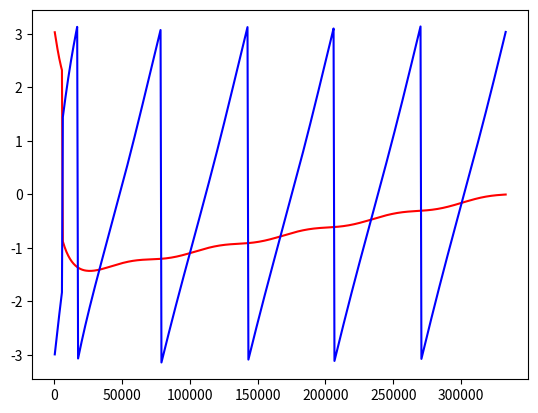

Recreate this plot in Python.
# -*- coding: utf-8 -*-
 
import matplotlib.pyplot as plt
import numpy as np
from mpl_toolkits.mplot3d import Axes3D
from matplotlib import cm
from matplotlib.ticker import LinearLocator, FormatStrFormatter

def FFT_cal(Data, tau0): ### tau0 = (screen_diameter/len(dx))
    N_Data = len(Data)
    freqline = np.fft.fftfreq(len(Data), d=tau0)
    Data_FFT = np.fft.fft(Data) #two sides FFT
    
    Data_Phase = np.angle(Data_FFT)
    Data_FFT= abs(Data_FFT)
    
    freqline_half = freqline[1:len(Data)//2] # One side
    Data_FFT = Data_FFT[1:len(Data)//2]
    Data_Phase = Data_Phase[1:len(Data)//2]
    Data_FFT = np.array(Data_FFT)   
    Data_FFT = Data_FFT*2/len(Data)
    
    return freqline_half, Data_FFT, Data_Phase


j = complex(0, 1)
c = 3e8 # 光速 [m/s]
Lamda = 633e-9 # 光波长 [m]
Fc = c / Lamda # 光频率 [Hz]

screen_diameter = 1.5e-3
I_0 = 1
dx = np.linspace(screen_diameter/2*(-1), screen_diameter/2, num=1001)
dy = dx

V_x, V_y, Vz = 0.002, 0.002, 1 # Reference
V_x_2, V_y_2, Vz_2 = 0.0000, 0.000, 1 # Measurement

tana = (V_x**2 + V_y**2 + 1)**0.5
tana_2 = (V_x_2**2 + V_y_2**2 + 1)**0.5

L = 0.2
D = 0.1+Lamda/2
 
fringe_slope = (V_x_2 * tana**2 - V_x * tana_2**2) / (V_y_2 * tana**2 - V_y * tana_2**2)
print(fringe_slope)

X, Y = np.meshgrid(dx, dy)
D_d = D - X * np.tan(V_x_2 - V_x) + Y * np.tan(V_y_2 - V_y)
L_d = L + X * V_x + Y * V_y
diff_L_d_2 = D_d + (L_d + D_d) * (1 - (V_x_2**2 + V_y_2**2)) / (1 + (V_x_2**2 + V_y_2**2)) - L_d * (1 - (V_x**2 + V_y**2)) / (1 + (V_x**2 + V_y**2))
Z = 2 * I_0 * (1 + np.cos(2 * np.pi * diff_L_d_2 / Lamda))
center_x = int(len(dy)/2)+1
center_y = int(len(dx)/2)+1
# print(center_x, center_y)
# center_horizontal = Z[center_x]
center_horizontal = []
center_vertical = []
for i in range(len(Z[center_x])):
    center_horizontal.append(Z[center_x][i])
for i in range(len(Z)):
    center_vertical.append(Z[i][center_y])
for j in range(10):
    center_horizontal.append(0)
    center_vertical.append(0)
    
FFT_horizontal = FFT_cal(center_horizontal, screen_diameter/len(dx))
FFT_vertical = FFT_cal(center_vertical, screen_diameter/len(dy))

if 1:
#     plt.figure(1)
#     c = plt.gca().pcolor(X*1000, Y*1000, Z, cmap='gray')
#     plt.xlabel('dx [mm]')
#     plt.ylabel('dy [mm]')
#     plt.colorbar(c, ax=plt.gca())

    plt.figure(2)
    plt.plot(FFT_horizontal[0], FFT_horizontal[2],'r')
    plt.plot(FFT_vertical[0], FFT_vertical[2],'b')
 
#     plt.figure(3)
#     plt.subplot(2,1,1)
#     plt.plot(center_vertical)
#     plt.subplot(2,1,2)
#     plt.plot(FFT_vertical[0], FFT_vertical[2])
    
    plt.show()